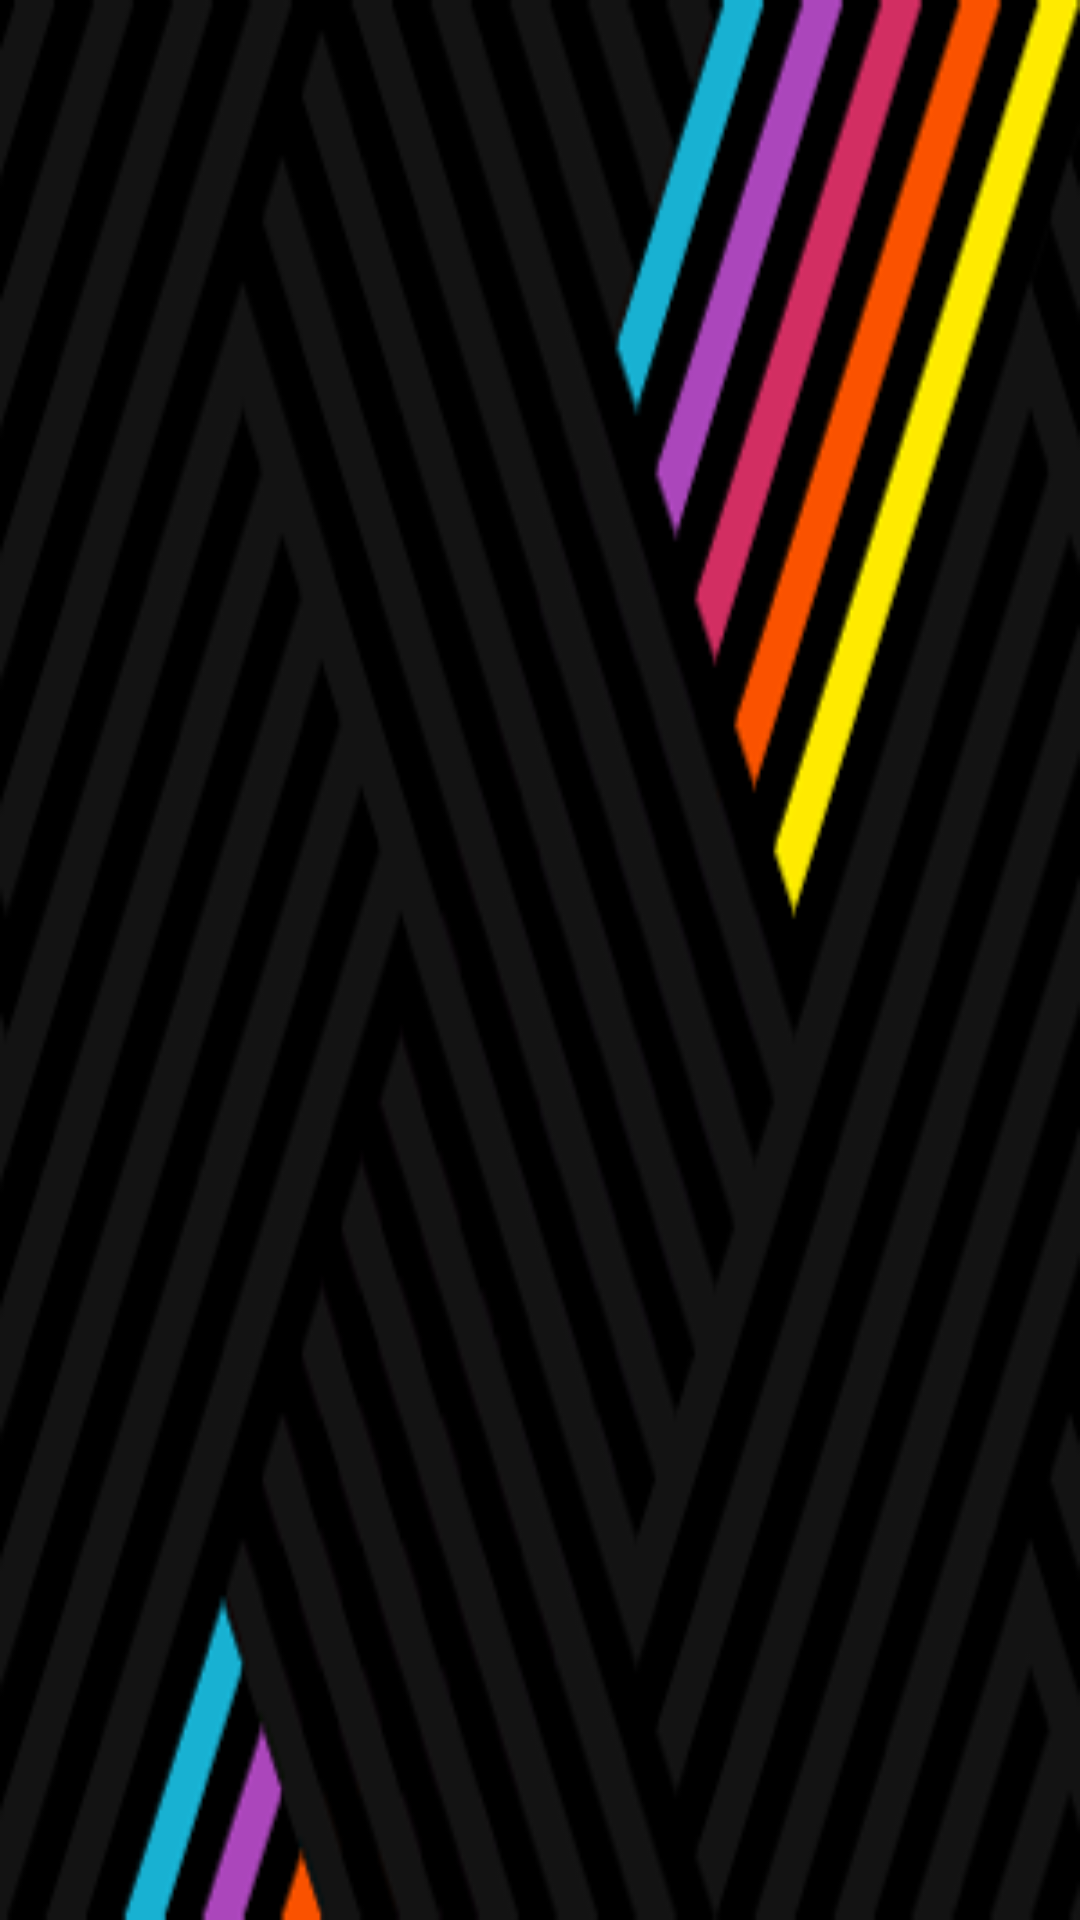

Here is an Android app screen rendered from its layout file. Give the layout XML and the strings, colors and styles it references.
<!-- AndroidManifest.xml: application theme Theme.MyPetsApp -->
<!-- res/layout/fragment_home.xml -->
<?xml version="1.0" encoding="utf-8"?>
<FrameLayout xmlns:android="http://schemas.android.com/apk/res/android"
    xmlns:app="http://schemas.android.com/apk/res-auto"
    xmlns:tools="http://schemas.android.com/tools"
    android:layout_width="match_parent"
    android:layout_height="match_parent"
    android:background="@drawable/bgrecycler">

    <androidx.recyclerview.widget.RecyclerView
        android:id="@+id/recycler"
        android:layout_width="match_parent"
        android:layout_height="wrap_content"
        android:layout_marginTop="10dp"
        app:layoutManager="androidx.recyclerview.widget.GridLayoutManager"
        app:spanCount="1"
        tools:listitem="@layout/pet_view" />
</FrameLayout>
<!-- res/layout/pet_view.xml (included above) -->
<?xml version="1.0" encoding="utf-8"?>
<androidx.cardview.widget.CardView xmlns:android="http://schemas.android.com/apk/res/android"
    xmlns:app="http://schemas.android.com/apk/res-auto"
    xmlns:tools="http://schemas.android.com/tools"
    android:layout_width="match_parent"
    android:layout_height="wrap_content"
    android:layout_marginBottom="10dp"
    android:background="#FFFFFF"
    android:backgroundTint="#B9205871"
    app:cardCornerRadius="20dp"
    app:cardElevation="0dp">

    <LinearLayout
        android:layout_width="match_parent"
        android:layout_height="wrap_content"
        android:layout_marginBottom="2dp"
        android:gravity="center_vertical"
        android:orientation="horizontal"
        android:padding="10dp">

        <androidx.cardview.widget.CardView
            android:layout_width="70dp"
            android:layout_height="70dp"
            android:background="@drawable/rounded"
            app:cardCornerRadius="75dp"
            app:cardElevation="0dp">

            <ImageView
                android:id="@+id/photoPetView"
                android:layout_width="match_parent"
                android:layout_height="match_parent"
                app:srcCompat="@drawable/ic_launcher_foreground"
                tools:ignore="ImageContrastCheck" />
        </androidx.cardview.widget.CardView>

        <Space
            android:layout_width="15dp"
            android:layout_height="wrap_content" />

        <LinearLayout
            android:layout_width="0dp"
            android:layout_height="wrap_content"
            android:layout_weight="1"
            android:orientation="vertical">

            <TextView
                android:id="@+id/textNamePet"
                android:layout_width="match_parent"
                android:layout_height="wrap_content"
                android:gravity="center"
                android:text="@string/textNamePet"
                android:textColor="@color/white"
                android:textSize="20sp"
                android:textStyle="bold" />

            <LinearLayout
                android:layout_width="match_parent"
                android:layout_height="match_parent"
                android:orientation="horizontal">

                <TextView
                    android:id="@+id/textBreedPet"
                    android:layout_width="match_parent"
                    android:layout_height="wrap_content"
                    android:layout_weight="1"
                    android:text="@string/textBreedPet"
                    android:textColor="@color/white"
                    android:gravity="center"
                    android:textStyle="bold"
                    android:textSize="18sp" />

                <TextView
                    android:id="@+id/textAgePet"
                    android:layout_width="match_parent"
                    android:layout_height="wrap_content"
                    android:layout_weight="1"
                    android:text="@string/textAgePet"
                    android:textColor="@color/white"
                    android:gravity="center"
                    android:textStyle="bold"
                    android:textSize="18sp" />

                <TextView
                    android:id="@+id/textColorPet"
                    android:layout_width="match_parent"
                    android:layout_height="wrap_content"
                    android:layout_weight="1"
                    android:text="@string/textColorPet"
                    android:textColor="@color/white"
                    android:gravity="center"
                    android:textStyle="bold"
                    android:textSize="18sp" />
            </LinearLayout>

        </LinearLayout>

    </LinearLayout>

</androidx.cardview.widget.CardView>
<!-- resources referenced by this layout -->
<resources>
  <!-- drawable bgrecycler: png bitmap (drawable, 3059 bytes) -->
  <!-- drawable rounded (drawable) -->
  <?xml version="1.0" encoding="utf-8"?>
  <shape
      xmlns:android="http://schemas.android.com/apk/res/android"
      android:shape="rectangle">
      <corners android:radius="30dp" />
  </shape>
  <string name="textAgePet">EDAD</string>
  <string name="textBreedPet">RAZA</string>
  <string name="textColorPet">COLOR</string>
  <string name="textNamePet">NOMBRE</string>
  <style name="Theme.MyPetsApp" parent="Theme.MaterialComponents.DayNight.DarkActionBar">
          
          <item name="colorPrimary">@color/purple_500</item>
          <item name="colorPrimaryVariant">@color/purple_700</item>
          <item name="colorOnPrimary">@color/white</item>
          
          <item name="colorSecondary">@color/teal_200</item>
          <item name="colorSecondaryVariant">@color/teal_700</item>
          <item name="colorOnSecondary">@color/black</item>
          
          <item name="android:statusBarColor">?attr/colorPrimaryVariant</item>
          
      </style>
  <!-- not gathered from this repository: default colours our renderer supplied (Android Studio template values) -->
  <color name="purple_500">#FF6200EE</color>
  <color name="purple_700">#FF3700B3</color>
  <color name="teal_200">#FF03DAC5</color>
  <color name="teal_700">#FF018786</color>
  <color name="black">#FF000000</color>
  <color name="white">#FFFFFFFF</color>
</resources>
